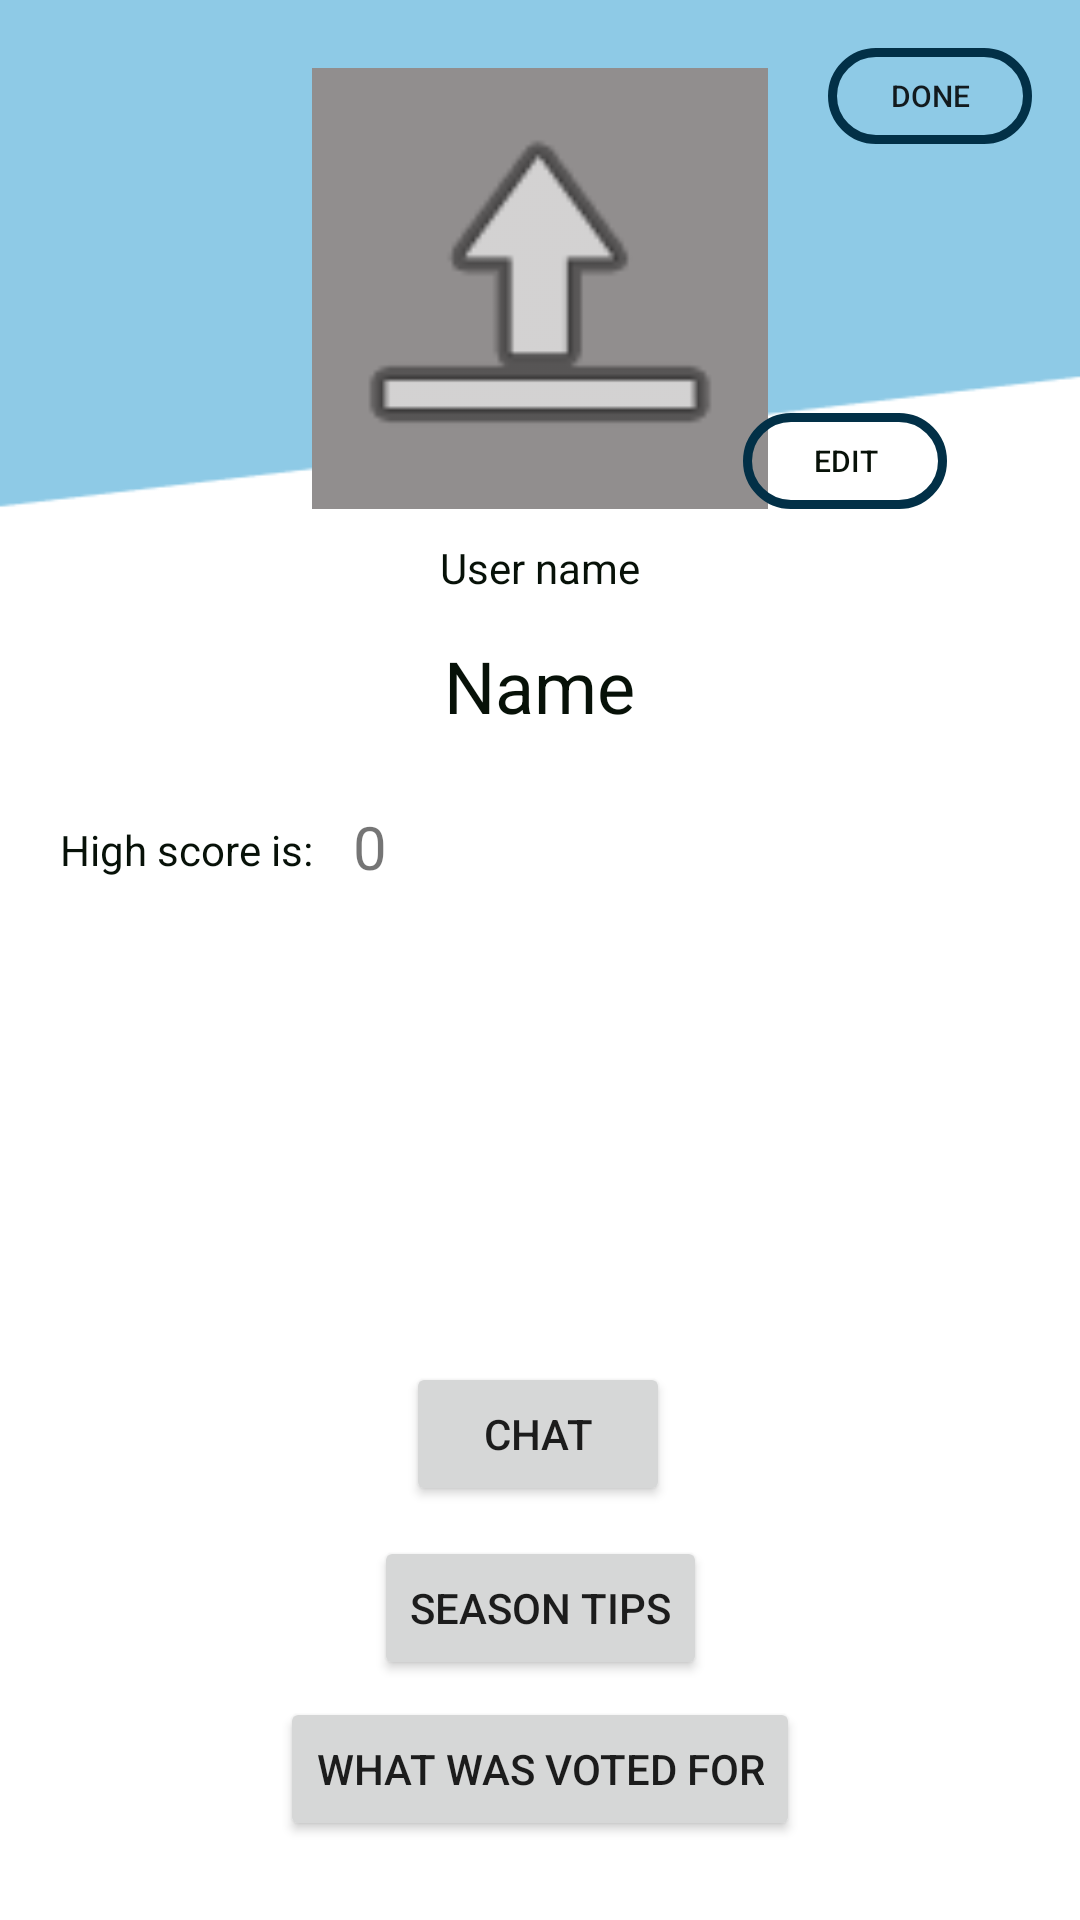

Reconstruct the res/layout file that produces this screen, plus the resources it refers to.
<!-- AndroidManifest.xml: application theme Theme.RateAndChat -->
<!-- res/layout/activity_my_page.xml -->
<?xml version="1.0" encoding="utf-8"?>
<androidx.constraintlayout.widget.ConstraintLayout xmlns:android="http://schemas.android.com/apk/res/android"
    xmlns:app="http://schemas.android.com/apk/res-auto"
    xmlns:tools="http://schemas.android.com/tools"
    android:layout_width="match_parent"
    android:layout_height="match_parent"
    android:background="@drawable/white_background"
    tools:context=".profile.MyPageActivity">

    <TextView
        android:id="@+id/noNameTV"
        android:layout_width="308dp"
        android:layout_height="45dp"
        android:layout_marginTop="10dp"
        android:elegantTextHeight="true"
        android:text="Name"
        android:textAlignment="center"
        android:textColor="@color/black"
        android:textSize="24sp"
        app:layout_constraintEnd_toEndOf="parent"
        app:layout_constraintHorizontal_bias="0.495"
        app:layout_constraintStart_toStartOf="parent"
        app:layout_constraintTop_toBottomOf="@+id/userNameTextView" />

    <Button
        android:id="@+id/editButton"
        android:layout_width="68dp"
        android:layout_height="32dp"
        android:background="@drawable/rectangle"
        android:onClick="editMyPageActivity"
        android:text="edit"
        android:textColor="@color/black"
        android:textSize="10sp"
        app:layout_constraintBottom_toBottomOf="@+id/profileIV"
        app:layout_constraintEnd_toEndOf="parent"
        app:layout_constraintHorizontal_bias="0.848"
        app:layout_constraintStart_toStartOf="parent"
        app:layout_constraintTop_toTopOf="@+id/profileIV"
        app:layout_constraintVertical_bias="1.0" />

    <ImageView
        android:id="@+id/profileIV"
        android:layout_width="152dp"
        android:layout_height="147dp"
        android:background="#918E8E"
        app:layout_constraintBottom_toBottomOf="parent"
        app:layout_constraintEnd_toEndOf="parent"
        app:layout_constraintStart_toStartOf="parent"
        app:layout_constraintTop_toTopOf="parent"
        app:layout_constraintVertical_bias="0.046"
        app:srcCompat="@android:drawable/ic_menu_upload_you_tube" />

    <Button
        android:id="@+id/doneButton"
        android:layout_width="68dp"
        android:layout_height="32dp"
        android:layout_marginTop="16dp"
        android:layout_marginEnd="16dp"
        android:background="@drawable/rectangle"
        android:onClick="doneButton"
        android:text="done"
        android:textSize="10sp"
        app:layout_constraintEnd_toEndOf="parent"
        app:layout_constraintTop_toTopOf="parent" />

    <TextView
        android:id="@+id/userNameTextView"
        android:layout_width="wrap_content"
        android:layout_height="wrap_content"
        android:layout_marginTop="10dp"
        android:text="User name"
        android:textColor="@color/black"
        app:layout_constraintEnd_toEndOf="parent"
        app:layout_constraintStart_toStartOf="parent"
        app:layout_constraintTop_toBottomOf="@+id/profileIV" />

    <TextView
        android:id="@+id/HiScoreTextView"
        android:layout_width="wrap_content"
        android:layout_height="wrap_content"
        android:layout_marginStart="20dp"
        android:layout_marginTop="20dp"
        android:text="High score is: "
        android:textColor="@color/black"
        app:layout_constraintStart_toStartOf="parent"
        app:layout_constraintTop_toBottomOf="@+id/noNameTV" />

    <Button
        android:id="@+id/ToChatbutton"
        android:layout_width="wrap_content"
        android:layout_height="wrap_content"
        android:text="Chat"
        app:layout_constraintBottom_toBottomOf="parent"
        app:layout_constraintEnd_toEndOf="parent"
        app:layout_constraintHorizontal_bias="0.498"
        app:layout_constraintStart_toStartOf="parent"
        app:layout_constraintTop_toTopOf="parent"
        app:layout_constraintVertical_bias="0.767" />

    <Button
        android:id="@+id/ToSeasonTipsButton"
        android:layout_width="wrap_content"
        android:layout_height="wrap_content"
        android:layout_marginTop="10dp"
        android:text="Season Tips"
        app:layout_constraintEnd_toEndOf="parent"
        app:layout_constraintHorizontal_bias="0.5"
        app:layout_constraintStart_toStartOf="parent"
        app:layout_constraintTop_toBottomOf="@+id/ToChatbutton" />

    <Button
        android:id="@+id/ToWhatWasVotedForButton"
        android:layout_width="wrap_content"
        android:layout_height="wrap_content"
        android:text="What was voted for"
        app:layout_constraintBottom_toBottomOf="parent"
        app:layout_constraintEnd_toEndOf="parent"
        app:layout_constraintStart_toStartOf="parent"
        app:layout_constraintTop_toBottomOf="@+id/ToSeasonTipsButton"
        app:layout_constraintVertical_bias="0.174" />

    <TextView
        android:id="@+id/pointsView"
        android:layout_width="wrap_content"
        android:layout_height="wrap_content"
        android:layout_marginStart="10dp"
        android:layout_marginTop="15dp"
        android:text="0"
        android:textSize="20sp"
        app:layout_constraintStart_toEndOf="@+id/HiScoreTextView"
        app:layout_constraintTop_toBottomOf="@+id/noNameTV" />

</androidx.constraintlayout.widget.ConstraintLayout>
<!-- resources referenced by this layout -->
<resources>
  <color name="black">#071108</color>
  <!-- drawable rectangle (drawable) -->
  <?xml version="1.0" encoding="utf-8"?>
  <shape xmlns:android="http://schemas.android.com/apk/res/android"
      android:shape="rectangle">
      <solid android:color="@android:color/transparent"/>
      <stroke android:color="@color/dark_blue"
          android:width="3dp"/>
      <padding android:bottom="5dp"
          android:left="5dp"
          android:right="5dp"
          android:top="5dp"/>
      <corners android:bottomLeftRadius="30dp"
          android:bottomRightRadius="30dp"
          android:topRightRadius="30dp"
          android:topLeftRadius="30dp"/>
  
  </shape>
  <!-- drawable white_background: png bitmap (drawable, 3213 bytes) -->
  <style name="Theme.RateAndChat" parent="Theme.MaterialComponents.DayNight.DarkActionBar">
          
          <item name="colorPrimary">@color/dark_blue</item>
          <item name="colorPrimaryVariant">@color/blue</item>
          <item name="colorOnPrimary">@color/white</item>
          
          <item name="colorSecondary">@color/light_orange</item>
          <item name="colorSecondaryVariant">@color/dark_orange</item>
          <item name="colorOnSecondary">@color/black</item>
          
          <item name="android:statusBarColor" tools:targetApi="l">?attr/colorPrimaryVariant</item>
          
      </style>
  <color name="dark_blue">#023047</color>
  <color name="blue">#219EBC</color>
  <color name="white">#FFFFFFFF</color>
  <color name="light_orange">#FFB703</color>
  <color name="dark_orange">#FB8500</color>
</resources>
